9-way image classification set "Lemon_Dataset" from GitHub (pearlispearl/DeepLearning-Group2-LemonLeafDisease); label vocabulary: anthracnose, bacterial blight, citrus canker, curl virus, deficiency leaf, dry leaf, healthy leaf, sooty mould, spider mites.

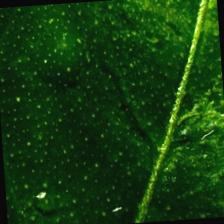
Label: citrus canker

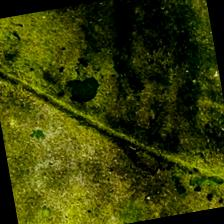
Label: sooty mould

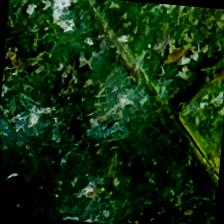
Label: spider mites

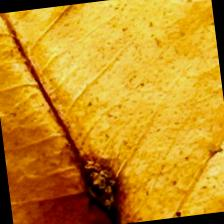
Label: dry leaf

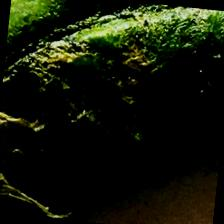
Label: deficiency leaf

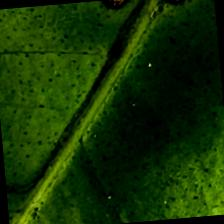
Label: anthracnose
